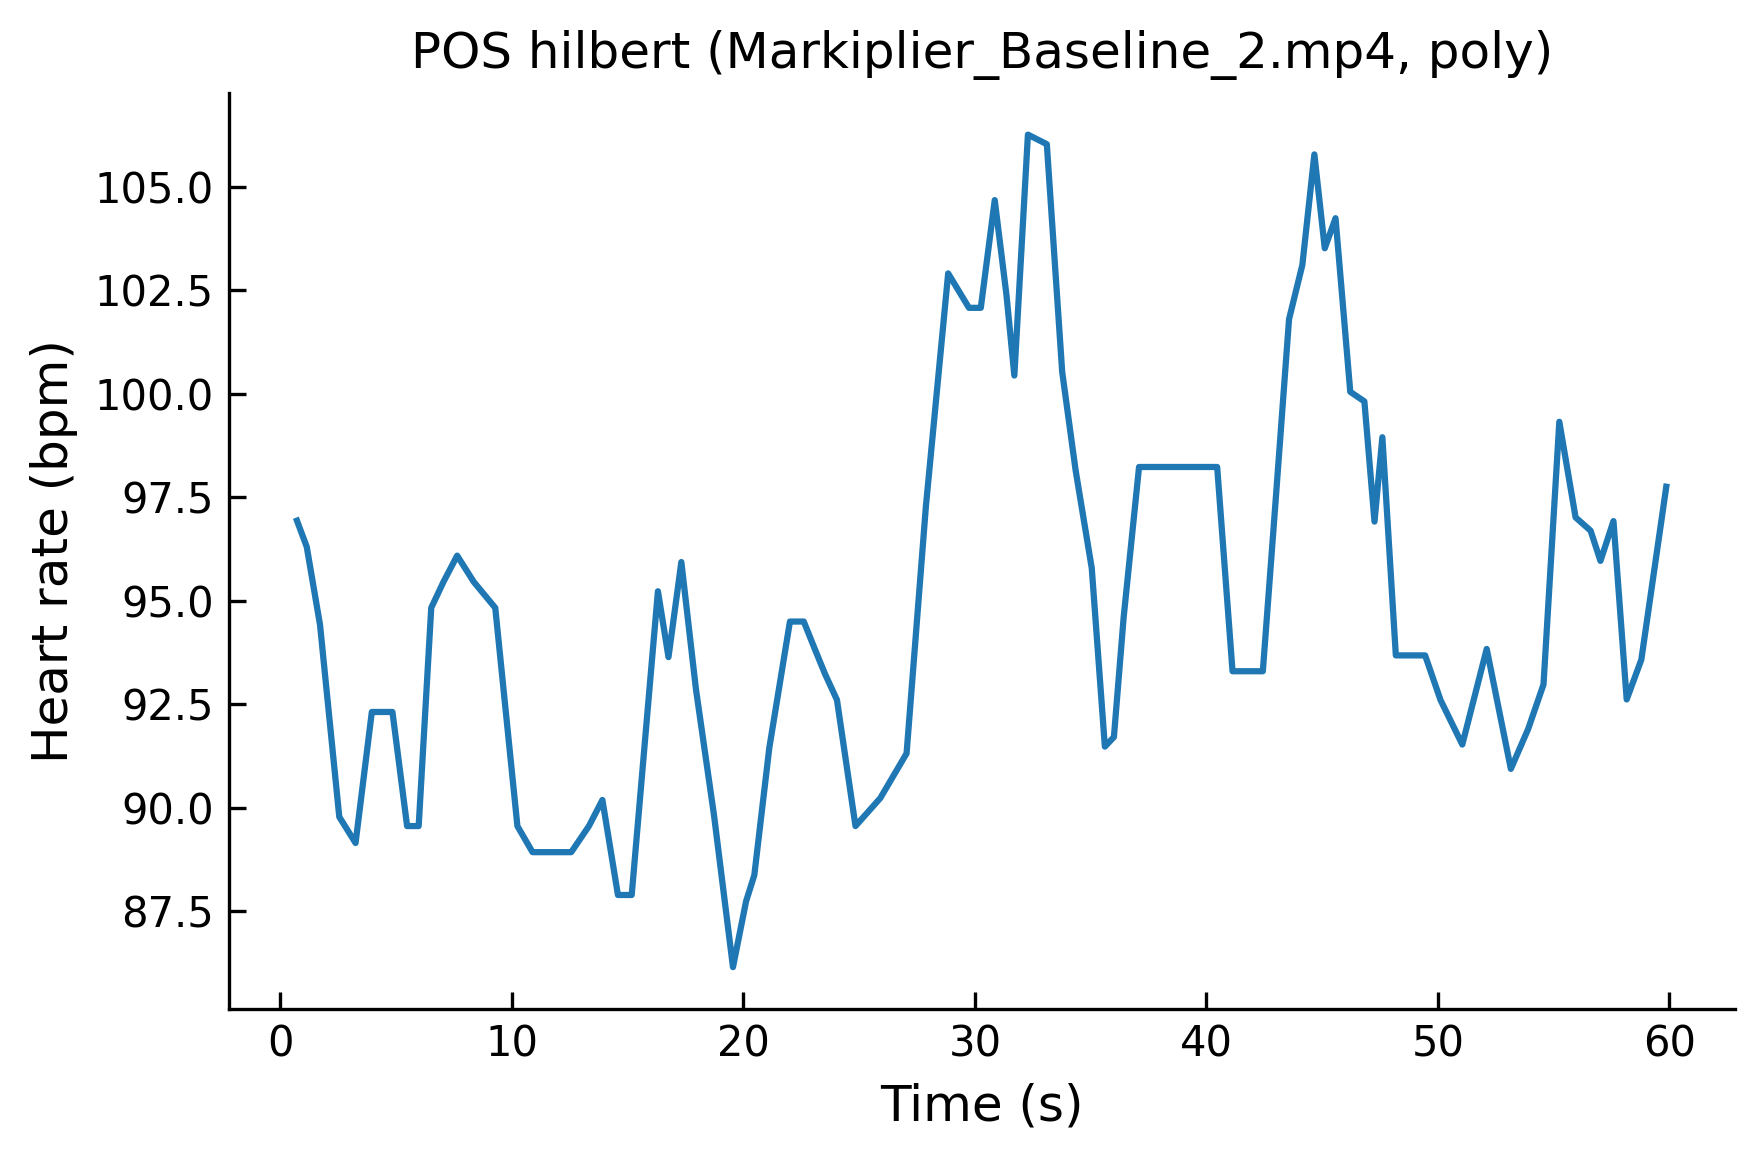

Data behind this chart, as committed beside it:
time, hr
0.7184, 96.93
1.14, 96.3
1.714, 94.41
2.546, 89.77
3.249, 89.14
3.952, 92.31
4.843, 92.31
5.475, 89.55
5.975, 89.55
6.518, 94.82
7.049, 95.45
7.639, 96.08
8.35, 95.45
9.283, 94.82
10.24, 89.55
10.89, 88.92
11.6, 88.92
12.56, 88.92
13.33, 89.55
13.91, 90.18
14.58, 87.89
15.18, 87.89
15.74, 91.57
16.31, 95.22
16.77, 93.63
17.32, 95.93
17.95, 92.85
18.73, 89.8
19.55, 86.14
20.12, 87.74
20.47, 88.37
21.12, 91.44
22.01, 94.49
22.61, 94.49
23.06, 93.86
23.52, 93.23
24.04, 92.6
24.84, 89.55
25.92, 90.23
27.05, 91.31
27.89, 97.28
28.85, 102.9
29.74, 102.1
30.26, 102.1
30.86, 104.7
31.37, 102.4
31.71, 100.4
32.29, 106.3
33.11, 106
33.77, 100.5
34.35, 98.15
35.05, 95.78
35.61, 91.47
36.01, 91.7
36.43, 94.6
37.09, 98.23
37.94, 98.23
38.61, 98.23
39.41, 98.23
40.47, 98.23
... 30 more rows
